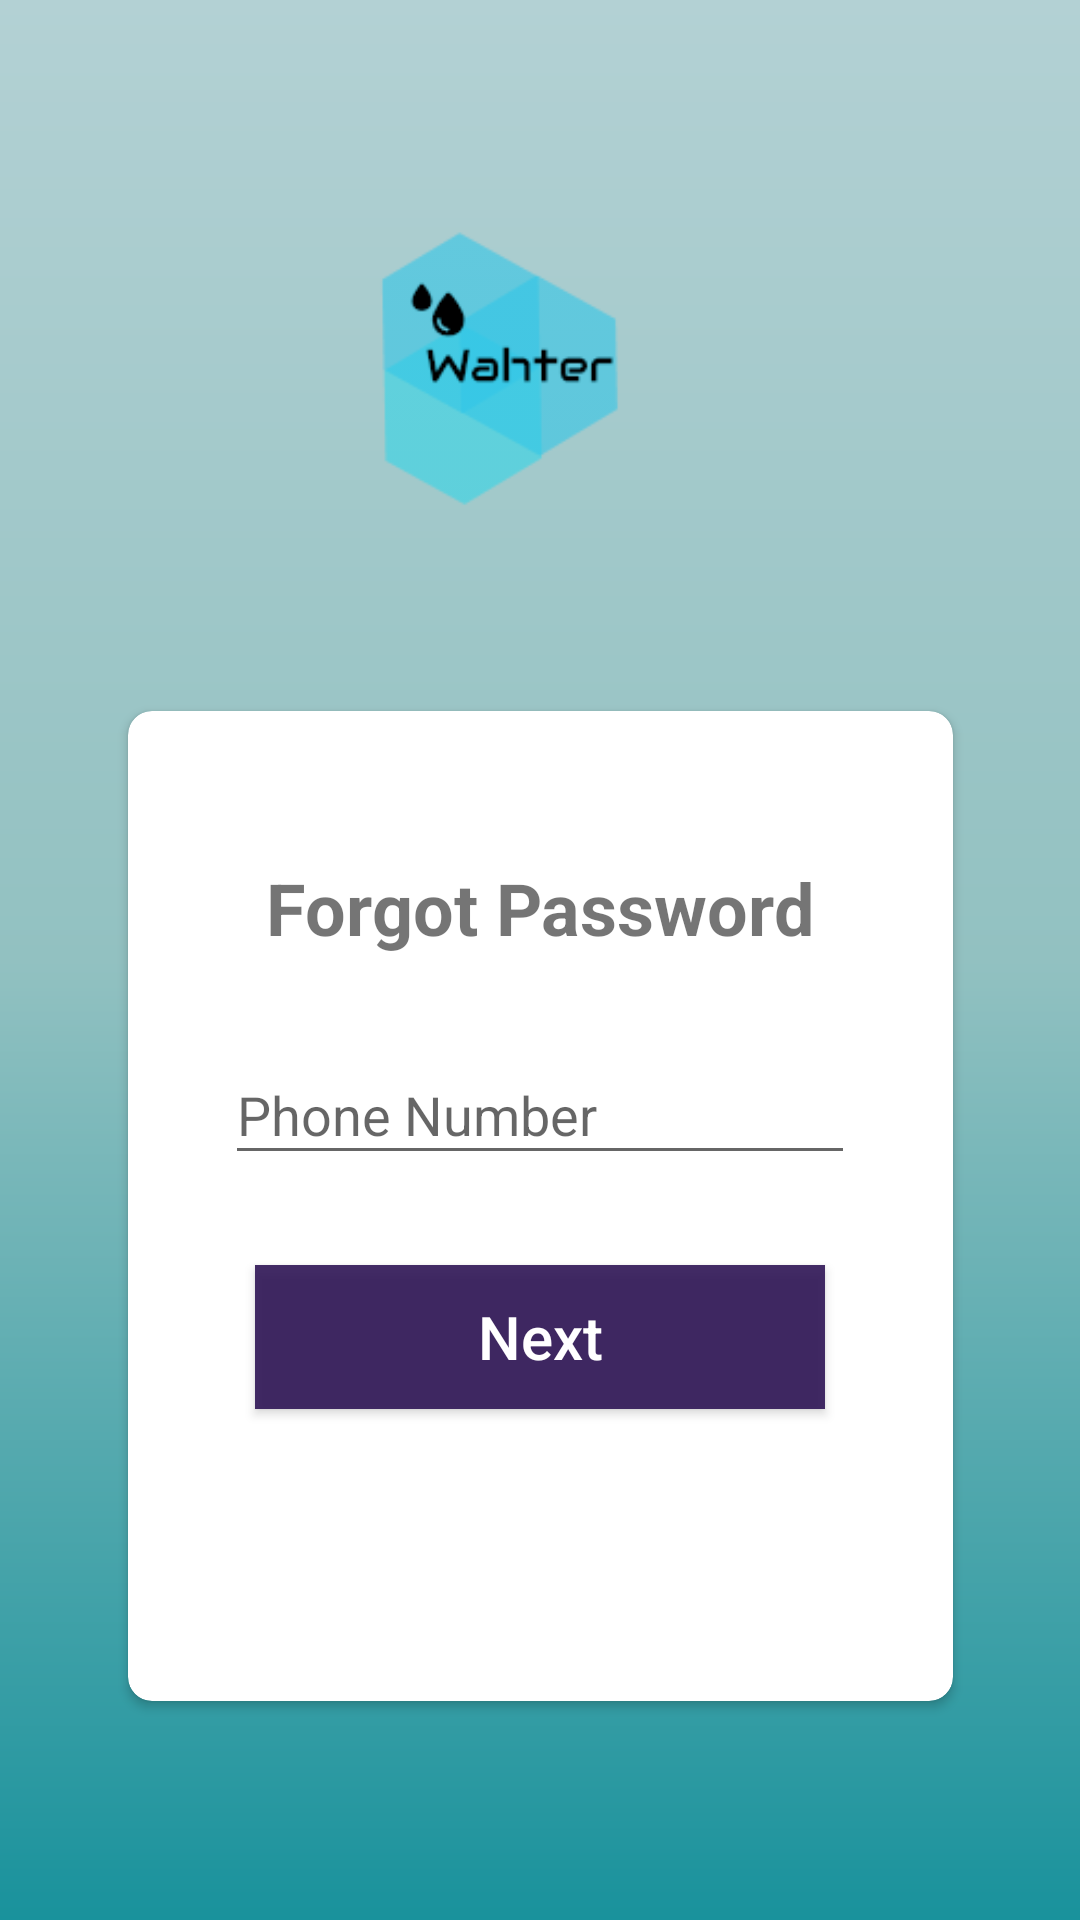

Android layout source for this screen:
<!-- AndroidManifest.xml: application theme AppTheme -->
<!-- res/layout/activity_forgot_password_mobile.xml -->
<?xml version="1.0" encoding="utf-8"?>
<android.support.constraint.ConstraintLayout xmlns:android="http://schemas.android.com/apk/res/android"
    xmlns:app="http://schemas.android.com/apk/res-auto"
    xmlns:tools="http://schemas.android.com/tools"
    android:id="@+id/linearLayout2"
    android:layout_width="match_parent"
    android:layout_height="match_parent"
    android:layout_gravity="center"
    android:background="@drawable/buttonstyle"
    android:orientation="vertical"
    android:paddingEnd="30dp"
    android:paddingStart="30dp">

    <android.support.v7.widget.AppCompatImageView
        android:id="@+id/appCompatImageView"
        android:layout_width="145dp"
        android:layout_height="99dp"
        android:layout_marginBottom="8dp"
        android:layout_marginEnd="8dp"
        android:layout_marginStart="8dp"
        android:layout_marginTop="16dp"
        android:scaleType="centerCrop"

        app:layout_constraintBottom_toTopOf="@+id/cardView"
        app:layout_constraintEnd_toEndOf="parent"
        app:layout_constraintHorizontal_bias="0.446"
        app:layout_constraintStart_toStartOf="parent"

        app:layout_constraintTop_toTopOf="parent"
        app:srcCompat="@drawable/drop" />

    <android.support.v7.widget.CardView
        android:id="@+id/cardView"
        style="@style/Theme.AppCompat.Light"
        android:layout_width="275dp"
        android:layout_height="330dp"
        android:layout_marginBottom="16dp"
        android:layout_marginEnd="8dp"
        android:layout_marginStart="8dp"
        android:theme="@style/Theme.AppCompat.Light"
        app:cardCornerRadius="8dp"
        app:contentPadding="20dp"
        app:layout_constraintBottom_toBottomOf="parent"
        app:layout_constraintEnd_toEndOf="parent"
        app:layout_constraintHorizontal_bias="0.517"
        app:layout_constraintStart_toStartOf="parent"
        app:layout_constraintTop_toBottomOf="@+id/appCompatImageView">


        <LinearLayout
            android:layout_width="wrap_content"
            android:layout_height="285dp"
            android:layout_gravity="center"
            android:orientation="vertical"
            android:paddingTop="17dp">

            <TextView
                android:id="@+id/forgtPwdTitle"
                android:layout_width="match_parent"
                android:layout_height="43dp"
                android:layout_margin="10dp"
                android:text="Forgot Password"
                android:textAlignment="center"

                android:textSize="24sp"
                android:textStyle="bold"
                tools:text="Forgot Password" />

            <android.support.design.widget.TextInputLayout
                android:id="@+id/phoneNumberTxt_text_input_layout"
                android:layout_width="match_parent"
                android:layout_height="wrap_content"
                android:theme="@style/AppTheme">

                <EditText
                    android:id="@+id/phoneNumberTxt"
                    android:layout_width="wrap_content"
                    android:layout_height="wrap_content"
                    android:layout_gravity="center_vertical|center"
                    android:layout_margin="10dp"
                    android:ems="10"
                    android:hint="Phone Number"
                    android:inputType="phone"
                    android:theme="@style/Theme.AppCompat.Light" />

            </android.support.design.widget.TextInputLayout>

            <Button
                android:id="@+id/forgotpasswordmobileBtn"
                style="@style/AppTheme"
                android:layout_width="match_parent"
                android:layout_height="wrap_content"
                android:layout_gravity="top"
                android:layout_margin="20dp"
                android:background="@color/colorAccent"
                android:onClick="onForgotPasswordNext"
                android:text="Next"
                android:textAlignment="gravity"
                android:textAppearance="@style/TextAppearance.AppCompat.Light.SearchResult.Title"
                android:textColor="@color/cardview_light_background"
                android:theme="@style/Theme.AppCompat.Light"
                tools:text="Next" />

        </LinearLayout>

    </android.support.v7.widget.CardView>


</android.support.constraint.ConstraintLayout>
<!-- resources referenced by this layout -->
<resources>
  <color name="colorAccent">#e12c1153</color>
  <!-- drawable buttonstyle (drawable) -->
  <?xml version="1.0" encoding="utf-8"?>
  <shape xmlns:android="http://schemas.android.com/apk/res/android">
      <gradient android:angle="90"
          android:startColor="#19929c"
          android:centerColor="#92c1c1"
          android:endColor="#b3d1d4"/>
  </shape>
  <!-- drawable drop: png bitmap (drawable, 4336 bytes) -->
  <style name="AppTheme" parent="Theme.AppCompat.Light.NoActionBar">
          
          <item name="colorPrimary">@color/colorPrimary</item>
          <item name="colorPrimaryDark">@color/colorPrimaryDark</item>
          <item name="colorAccent">@color/colorAccent</item>
          <item name="colorControlNormal">#121154</item>
          <item name="colorControlActivated">#3b3866</item>
          <item name="colorControlHighlight">#231368</item>
      </style>
  <color name="colorPrimary">#3F51B5</color>
  <color name="colorPrimaryDark">#303F9F</color>
</resources>
